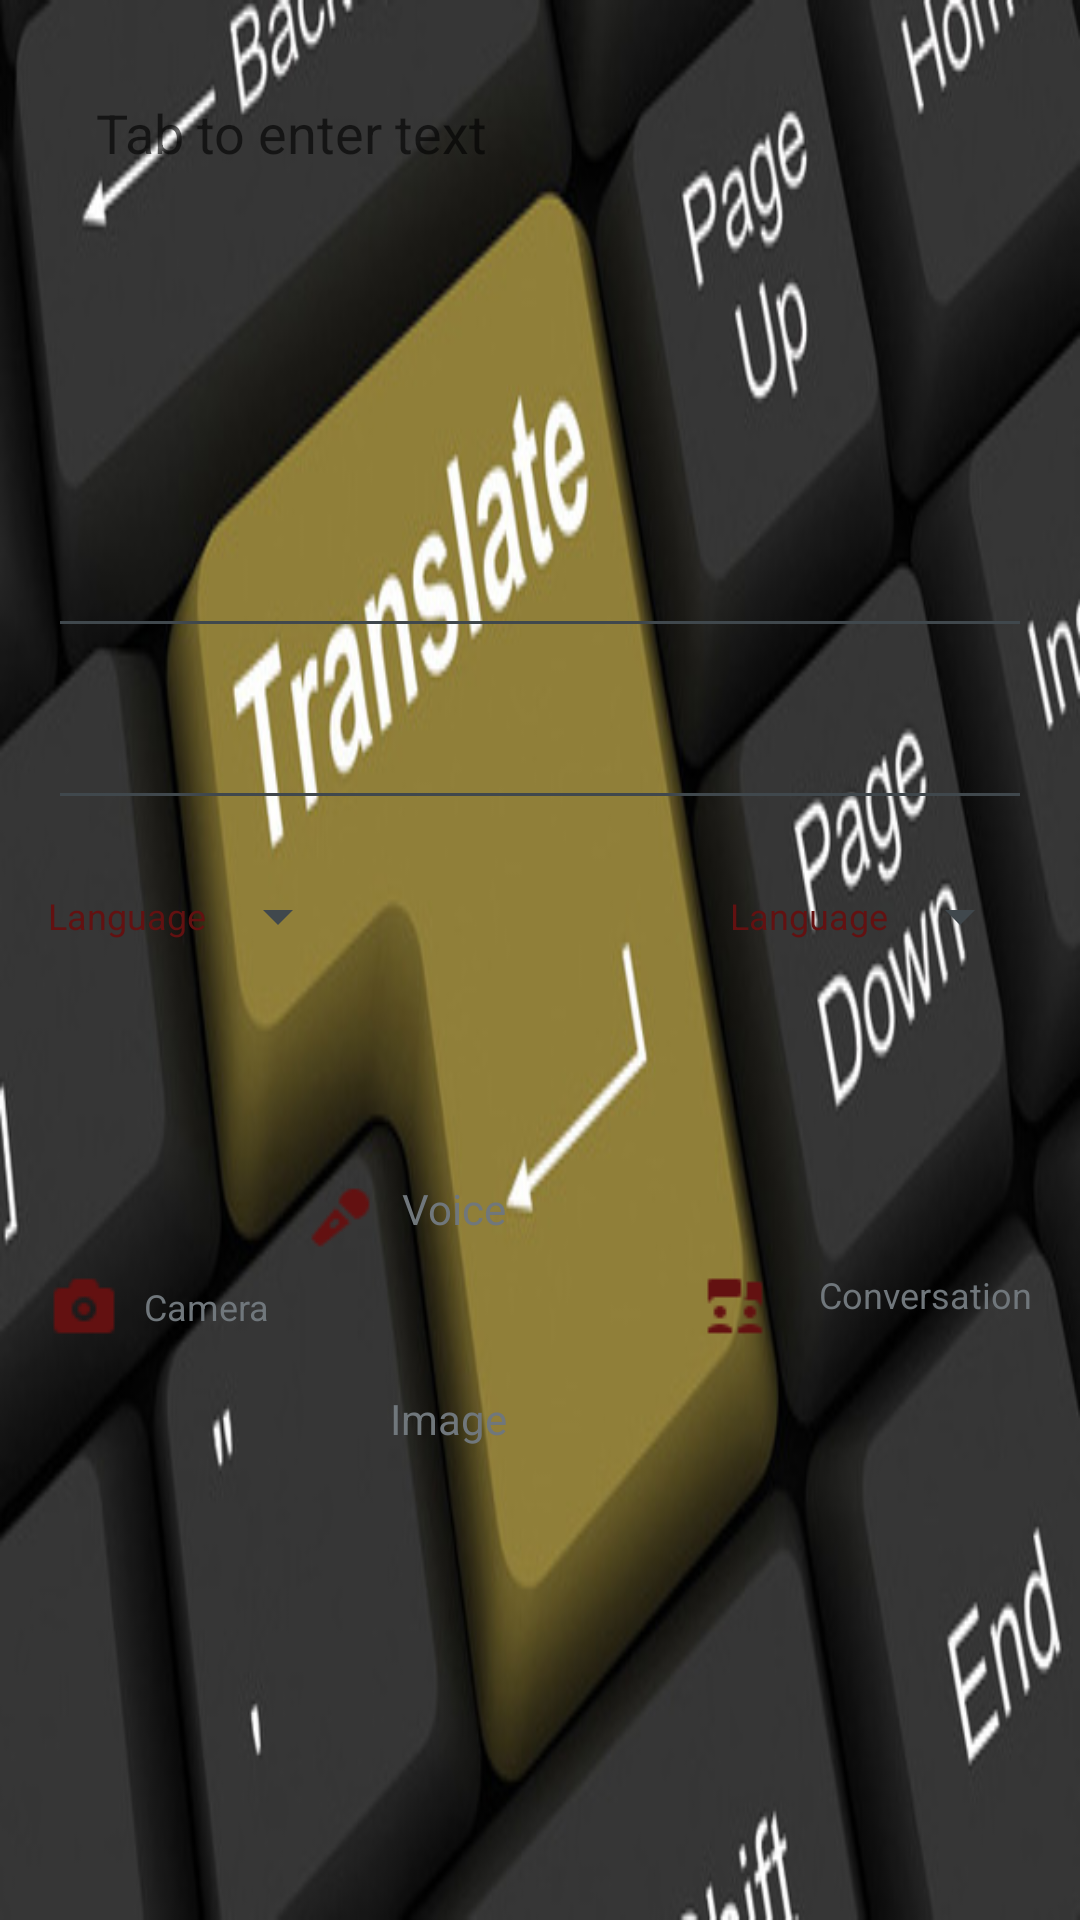

Reconstruct the res/layout file that produces this screen, plus the resources it refers to.
<!-- AndroidManifest.xml: activity theme splashScreenTheme -->
<!-- res/layout/activity_main.xml -->
<?xml version="1.0" encoding="utf-8"?>
<androidx.constraintlayout.widget.ConstraintLayout xmlns:android="http://schemas.android.com/apk/res/android"
    xmlns:app="http://schemas.android.com/apk/res-auto"
    xmlns:tools="http://schemas.android.com/tools"
    android:layout_width="match_parent"
    android:layout_height="match_parent"
    tools:context=".MainActivity">

    <EditText
        android:id="@+id/translated_edit_text"
        android:layout_marginStart="16dp"
        android:layout_marginTop="16dp"
        android:layout_marginEnd="16dp"
        android:layout_width ="0dip"
        android:layout_height ="wrap_content"
        android:layout_weight ="1"
        android:inputType="textCapSentences|textMultiLine"
        android:ems="10"
        android:scrollHorizontally="false"
        app:layout_constraintEnd_toEndOf="parent"
        app:layout_constraintStart_toStartOf="parent"
        app:layout_constraintTop_toBottomOf="@+id/words_input_edit_text" />

    <EditText
        android:id="@+id/words_input_edit_text"
        android:layout_width="match_parent"
        android:layout_height="200dp"
        android:layout_marginStart="16dp"
        android:layout_marginTop="16dp"
        android:layout_marginEnd="16dp"
        android:gravity="top|start"
        android:scrollHorizontally="false"
        android:hint="@string/input_edit_text_hint"
        android:inputType="text"
        android:padding="16dp"
        app:layout_constraintEnd_toEndOf="parent"
        app:layout_constraintStart_toStartOf="parent"
        app:layout_constraintTop_toTopOf="parent" />


    <Button
        android:id="@+id/output_language_button"
        style="?android:attr/spinnerStyle"
        android:layout_width="wrap_content"
        android:layout_height="wrap_content"
        android:layout_marginStart="236dp"
        android:layout_marginTop="8dp"
        android:layout_marginEnd="16dp"
        android:text="@string/language"
        android:textColor="#631111"
        android:textSize="12sp"
        app:layout_constraintEnd_toEndOf="parent"
        app:layout_constraintHorizontal_bias="1.0"
        app:layout_constraintStart_toStartOf="parent"
        app:layout_constraintTop_toBottomOf="@+id/translated_edit_text" />

    <Button
        android:id="@+id/input_language_button"
        style="?android:attr/spinnerStyle"
        android:layout_width="wrap_content"
        android:layout_height="wrap_content"
        android:layout_marginStart="16dp"
        android:layout_marginTop="8dp"
        android:text="@string/language"
        android:textColor="#631111"
        android:textSize="12sp"
        app:layout_constraintStart_toStartOf="parent"
        app:layout_constraintTop_toBottomOf="@+id/translated_edit_text" />

    <ImageView
        android:id="@+id/camera_image_view"
        android:layout_width="24dp"
        android:layout_height="24dp"
        android:layout_marginStart="16dp"
        android:layout_marginTop="94dp"
        android:contentDescription="@string/camera"
        android:scaleType="fitCenter"
        android:src="@drawable/camera"
        app:layout_constraintStart_toStartOf="parent"
        app:layout_constraintTop_toBottomOf="@+id/input_language_button" />

    <TextView
        android:id="@+id/camera_textView"
        android:layout_width="wrap_content"
        android:layout_height="wrap_content"
        android:layout_marginStart="8dp"
        android:layout_marginTop="94dp"
        android:text="@string/camera"
        android:textSize="12sp"
        app:layout_constraintBottom_toBottomOf="@+id/camera_image_view"
        app:layout_constraintStart_toEndOf="@+id/camera_image_view"
        app:layout_constraintTop_toBottomOf="@+id/input_language_button" />

    <ImageView
        android:id="@+id/conversation_image_View"
        android:layout_width="wrap_content"
        android:layout_height="wrap_content"
        android:layout_marginTop="94dp"
        android:layout_marginEnd="16dp"
        android:contentDescription="@string/conversation"
        android:src="@drawable/conversation"
        app:layout_constraintEnd_toStartOf="@+id/conversation_textView"
        app:layout_constraintTop_toBottomOf="@+id/output_language_button" />

    <TextView
        android:id="@+id/conversation_textView"
        android:layout_width="wrap_content"
        android:layout_height="wrap_content"
        android:layout_marginTop="94dp"
        android:layout_marginEnd="16dp"
        android:text="@string/conversation"
        android:textSize="12sp"
        app:layout_constraintEnd_toEndOf="parent"
        app:layout_constraintTop_toBottomOf="@+id/output_language_button" />

    <ImageView
        android:id="@+id/voice_imageView"
        android:layout_width="wrap_content"
        android:layout_height="wrap_content"
        android:layout_marginTop="64dp"
        android:layout_marginEnd="8dp"
        app:layout_constraintEnd_toStartOf="@+id/voice_textView"
        app:layout_constraintTop_toBottomOf="@+id/input_language_button"
        android:src="@drawable/voice"
        android:contentDescription="@string/voice"/>

    <TextView
        android:id="@+id/voice_textView"
        android:layout_width="wrap_content"
        android:layout_height="16dp"
        android:layout_marginTop="64dp"
        android:layout_marginEnd="64dp"
        android:text="@string/voice"
        app:layout_constraintEnd_toStartOf="@+id/conversation_image_View"
        app:layout_constraintTop_toBottomOf="@+id/output_language_button" />

    <ImageView
        android:id="@+id/clear_imageView"
        android:layout_width="wrap_content"
        android:layout_height="wrap_content"
        android:layout_marginTop="24dp"
        android:layout_marginEnd="8dp"
        android:contentDescription="@string/clear"
        app:layout_constraintEnd_toEndOf="@+id/words_input_edit_text"
        app:layout_constraintTop_toTopOf="parent"
        app:srcCompat="@drawable/clear_text" />

    <ImageView
        android:id="@+id/star_image_view"
        android:layout_width="wrap_content"
        android:layout_height="wrap_content"
        android:contentDescription="@string/star_imageView_description"
        app:layout_constraintEnd_toEndOf="@+id/translated_edit_text"
        app:layout_constraintTop_toTopOf="@+id/translated_edit_text"
        app:srcCompat="@android:drawable/btn_star_big_off" />

    <TextView
        android:id="@+id/image_text_view"
        android:layout_width="wrap_content"
        android:layout_height="wrap_content"
        android:layout_marginTop="54dp"
        android:layout_marginEnd="64dp"
        android:text="Image"
        app:layout_constraintEnd_toStartOf="@+id/conversation_image_View"
        app:layout_constraintTop_toBottomOf="@+id/voice_textView" />

    <ImageView
        android:id="@+id/imageView"
        android:layout_width="24dp"
        android:layout_height="24dp"
        android:layout_marginTop="44dp"
        android:layout_marginEnd="12dp"
        app:layout_constraintEnd_toStartOf="@+id/image_text_view"
        app:layout_constraintTop_toBottomOf="@+id/voice_imageView"
        app:srcCompat="@drawable/image_icon" />


</androidx.constraintlayout.widget.ConstraintLayout>
<!-- resources referenced by this layout -->
<resources>
  <!-- drawable camera: png bitmap (drawable, 413 bytes) -->
  <!-- drawable clear_text: png bitmap (drawable, 433 bytes) -->
  <!-- drawable conversation: png bitmap (drawable, 318 bytes) -->
  <!-- drawable image_icon: png bitmap (drawable, 375 bytes) -->
  <!-- drawable voice: png bitmap (drawable, 459 bytes) -->
  <string name="camera">Camera</string>
  <string name="clear">Clear</string>
  <string name="conversation">Conversation</string>
  <string name="input_edit_text_hint">Tab to enter text</string>
  <string name="language">Language</string>
  <string name="star_imageView_description">Save Translated word</string>
  <string name="voice">Voice</string>
  <style name="splashScreenTheme" parent="@android:style/Theme.DeviceDefault.Light.NoActionBar">
          <item name="android:windowBackground">@drawable/translate_splash_image</item>
  
      </style>
  <!-- drawable translate_splash_image: jpg bitmap (drawable, 44883 bytes) -->
</resources>
